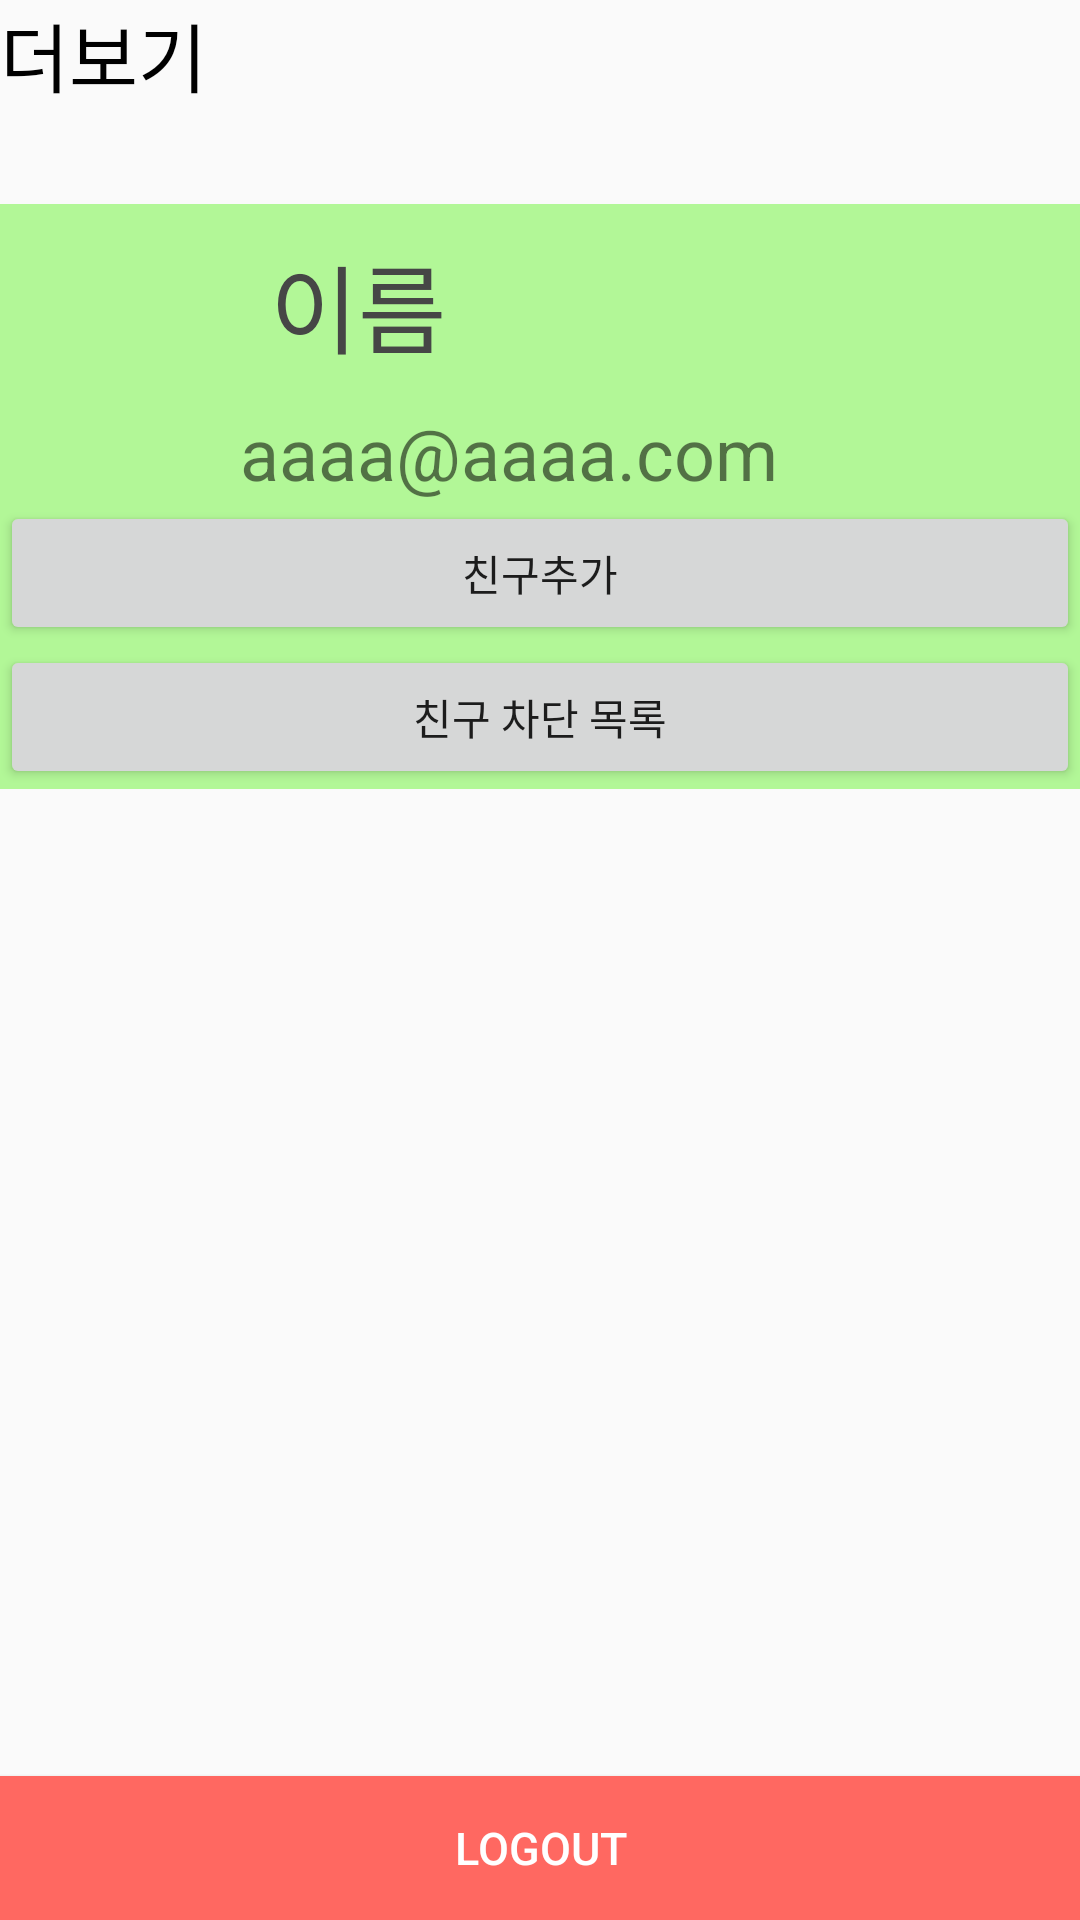

Layout XML and referenced resources for this Android screen:
<!-- AndroidManifest.xml: application theme AppTheme -->
<!-- res/layout/etc.xml -->
<?xml version="1.0" encoding="utf-8"?>
<android.support.constraint.ConstraintLayout
    xmlns:android="http://schemas.android.com/apk/res/android"
    xmlns:app="http://schemas.android.com/apk/res-auto"
    xmlns:tools="http://schemas.android.com/tools"
    android:layout_width="match_parent"
    android:layout_height="match_parent">

    <TextView
        android:id="@+id/textView7"
        android:layout_width="0dp"
        android:layout_height="wrap_content"
        android:text="더보기"
        android:textColor="@color/black"
        android:textSize="25dp"
        app:layout_constraintStart_toStartOf="parent"
        app:layout_constraintTop_toTopOf="parent" />

    <android.support.constraint.Guideline
        android:id="@+id/guideline3"
        android:layout_width="wrap_content"
        android:layout_height="wrap_content"
        android:orientation="horizontal"
        app:layout_constraintGuide_begin="60dp" />

    <LinearLayout
        android:layout_width="fill_parent"
        android:layout_height="wrap_content"
        android:layout_centerInParent="true"
        android:layout_marginTop="8dp"
        android:background="@color/white_green"
        android:gravity="center"
        android:orientation="vertical"
        app:layout_constraintEnd_toEndOf="parent"
        app:layout_constraintHorizontal_bias="1.0"
        app:layout_constraintStart_toStartOf="parent"
        app:layout_constraintTop_toTopOf="@+id/guideline3">

        <LinearLayout
            android:layout_width="match_parent"
            android:layout_height="match_parent"
            android:orientation="horizontal">

            <ImageView
                android:id="@+id/my_img"
                android:layout_width="80dp"
                android:layout_height="match_parent"
                android:clickable="true"
                android:scaleType="centerInside"
                app:srcCompat="@drawable/profile" />

            <LinearLayout
                android:layout_width="match_parent"
                android:layout_height="wrap_content"
                android:orientation="vertical">

                <TextView
                    android:id="@+id/my_name"
                    android:layout_width="wrap_content"
                    android:layout_height="wrap_content"
                    android:clickable="true"
                    android:gravity="center_vertical"
                    android:padding="10dp"
                    android:text="이름"
                    android:textColor="@color/lbl_name"
                    android:textSize="32dp" />

                <TextView
                    android:id="@+id/my_email"
                    android:layout_width="wrap_content"
                    android:layout_height="wrap_content"
                    android:clickable="true"
                    android:text="aaaa@aaaa.com"
                    android:textSize="24dp" />
            </LinearLayout>
        </LinearLayout>

        <Button
            android:id="@+id/add_friend"
            android:layout_width="match_parent"
            android:layout_height="wrap_content"
            android:text="친구추가" />

        <Button
            android:id="@+id/block_friend"
            android:layout_width="match_parent"
            android:layout_height="wrap_content"
            android:text="친구 차단 목록" />

    </LinearLayout>

    <Button
        android:id="@+id/Logout"
        android:layout_width="match_parent"
        android:layout_height="wrap_content"
        android:background="@color/btn_logut_bg"
        android:text="LOGOUT"
        android:textAllCaps="false"
        android:textColor="@color/white"
        android:textSize="15dp"
        app:layout_constraintBottom_toBottomOf="parent"
        app:layout_constraintEnd_toEndOf="parent" />

</android.support.constraint.ConstraintLayout>
<!-- resources referenced by this layout -->
<resources>
  <color name="black">#000000</color>
  <color name="btn_logut_bg">#ff6861</color>
  <color name="lbl_name">#464646</color>
  <color name="white">#ffffff</color>
  <color name="white_green">#b2f797</color>
  <style name="AppTheme" parent="Base.Theme.AppCompat.Light.DarkActionBar">
          
          <item name="colorPrimary">@color/colorPrimary</item>
          <item name="colorPrimaryDark">@color/colorPrimaryDark</item>
          <item name="colorAccent">@color/colorAccent</item>
      </style>
  <color name="colorPrimary">#3F51B5</color>
  <color name="colorPrimaryDark">#303F9F</color>
  <color name="colorAccent">#FF4081</color>
</resources>
